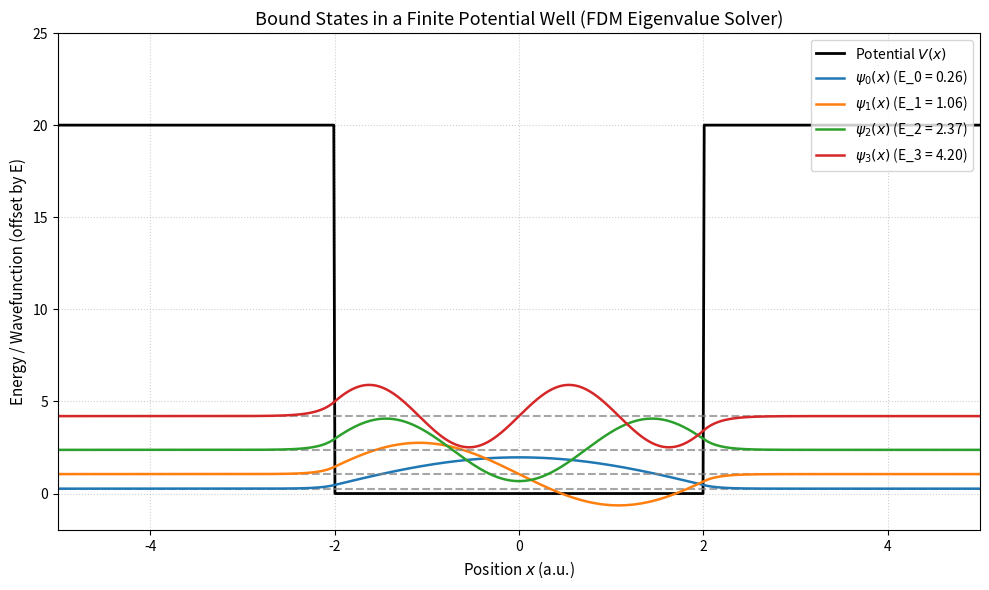

This figure's Python source:
"""
=============================================================================
ปฏิบัติการคอมพิวเตอร์บทที่ 4: การหาผลเฉลยเชิงตัวเลขของบ่อศักย์จำกัดและการทะลุผ่านกำแพงศักย์ (Quantum Tunneling)
ตำรา: ควอนตัมฟิสิกส์เบื้องต้น (Introduction to Quantum Physics)
ผู้พัฒนา: ผศ.ดร.ชีวะ ทัศนา (สาขาวิชาดิจิทัลการเกษตรและสิ่งแวดล้อม มรภ.รำไพพรรณี)
=============================================================================
ทฤษฎี:
สมการชเรอดิงเงอร์ 1 มิติ (TISE):
    - (hbar^2 / 2m) d^2 psi / dx^2 + V(x) psi(x) = E psi(x)
ระเบียบวิธีไฟไนต์ดิฟเฟอเรนซ์ (Finite Difference Method):
    d^2 psi / dx^2 ~= (psi_{i+1} - 2*psi_i + psi_{i-1}) / dx^2
แปลงเป็นปัญหาค่าเจาะจงของเมทริกซ์ H * psi = E * psi
=============================================================================
"""

import numpy as np
import matplotlib.pyplot as plt
from scipy.linalg import eigh

def solve_finite_potential_well():
    # กำหนดพารามิเตอร์ของระบบ (Atomic Units: hbar = 1, m = 1)
    L = 10.0          # ความกว้างของขอบเขตการคำนวณ (-L/2 ถึง L/2)
    N = 800           # จำนวนกริด
    x = np.linspace(-L/2, L/2, N)
    dx = x[1] - x[0]
    
    # บ่อศักย์ลึกจำกัด (Finite Square Well)
    V0 = 20.0         # ความลึกของบ่อศักย์
    a = 2.0           # ความกว้างครึ่งหนึ่งของบ่อศักย์ (|x| < a)
    V = np.zeros(N)
    V[np.abs(x) >= a] = V0
    
    # สร้างเมทริกซ์แฮมิลโทเนียน H
    # ตัวดำเนินการพลังงานจลน์ T
    diag_T = np.ones(N) * (1.0 / (dx**2))
    off_diag_T = np.ones(N - 1) * (-0.5 / (dx**2))
    
    H = np.diag(diag_T + V) + np.diag(off_diag_T, 1) + np.diag(off_diag_T, -1)
    
    # คำนวณค่าเจาะจงและเวกเตอร์เจาะจง
    eigenvalues, eigenvectors = eigh(H)
    
    # กรองเฉพาะสถานะผูกพัน (Bound States: E < V0)
    bound_mask = eigenvalues < V0
    bound_energies = eigenvalues[bound_mask]
    bound_psi = eigenvectors[:, bound_mask]
    
    print(f"=== พบสถานะผูกพัน (Bound States) ทั้งหมด {len(bound_energies)} ระดับ ===")
    for i, E in enumerate(bound_energies):
        print(f"ระดับพลังงาน n = {i}: E_{i} = {E:7.4f} a.u. (เทียบกับกำแพง V0 = {V0:.1f})")

    plt.figure(figsize=(10, 6))
    plt.plot(x, V, 'k-', lw=2, label='Potential $V(x)$')
    
    scale_factor = 2.5
    for i in range(min(4, len(bound_energies))):
        psi = bound_psi[:, i]
        # นอร์มอลไลซ์
        psi = psi / np.sqrt(np.trapz(psi**2, x))
        E = bound_energies[i]
        plt.axhline(E, color='gray', linestyle='--', alpha=0.7)
        plt.plot(x, E + scale_factor * psi, lw=1.8, label=f'$\\psi_{i}(x)$ (E_{i} = {E:.2f})')

    plt.title("Bound States in a Finite Potential Well (FDM Eigenvalue Solver)", fontsize=13)
    plt.xlabel("Position $x$ (a.u.)", fontsize=11)
    plt.ylabel("Energy / Wavefunction (offset by E)", fontsize=11)
    plt.xlim(-L/2, L/2)
    plt.ylim(-2, V0 + 5)
    plt.grid(True, linestyle=':', alpha=0.6)
    plt.legend(frameon=True, loc='upper right')
    plt.tight_layout()
    plt.savefig('finite_well_eigenstates.png', dpi=200)
    print(" บันทึกภาพผลการจำลองที่ 'finite_well_eigenstates.png' สำเร็จ")

if __name__ == '__main__':
    solve_finite_potential_well()
